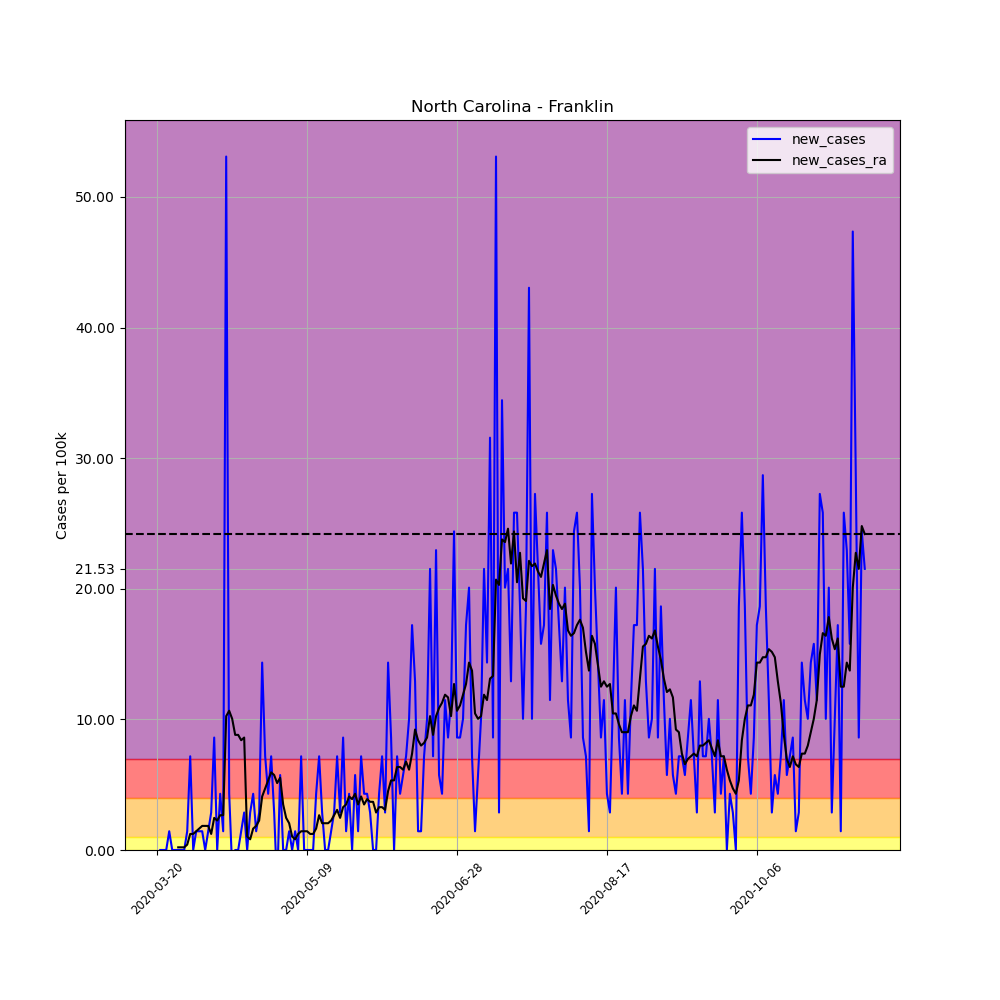

The table this chart was drawn from, first rows:
, date, county, state, fips, cases, deaths, COUNTY, STNAME, CTYNAME, POPESTIMATE2019, per_100k, per_100k_ra, new_cases, new_cases_ra
203213, 2020-03-20, Franklin, North Carolina, 37069, 4, 0, 69, North Carolina, Franklin, 69685, 5.74, , , 
203214, 2020-03-21, Franklin, North Carolina, 37069, 4, 0, 69, North Carolina, Franklin, 69685, 5.74, , 0.0, 
203215, 2020-03-22, Franklin, North Carolina, 37069, 4, 0, 69, North Carolina, Franklin, 69685, 5.74, , 0.0, 
203216, 2020-03-23, Franklin, North Carolina, 37069, 4, 0, 69, North Carolina, Franklin, 69685, 5.74, , 0.0, 
203217, 2020-03-24, Franklin, North Carolina, 37069, 5, 0, 69, North Carolina, Franklin, 69685, 7.175, , 1.435, 
203218, 2020-03-25, Franklin, North Carolina, 37069, 5, 0, 69, North Carolina, Franklin, 69685, 7.175, , 0.0, 
203219, 2020-03-26, Franklin, North Carolina, 37069, 5, 0, 69, North Carolina, Franklin, 69685, 7.175, 6.355, 0.0, 
203220, 2020-03-27, Franklin, North Carolina, 37069, 5, 0, 69, North Carolina, Franklin, 69685, 7.175, 6.56, 0.0, 0.205
203221, 2020-03-28, Franklin, North Carolina, 37069, 5, 0, 69, North Carolina, Franklin, 69685, 7.175, 6.765, 0.0, 0.205
203222, 2020-03-29, Franklin, North Carolina, 37069, 5, 0, 69, North Carolina, Franklin, 69685, 7.175, 6.97, 0.0, 0.205
203223, 2020-03-30, Franklin, North Carolina, 37069, 6, 0, 69, North Carolina, Franklin, 69685, 8.61, 7.38, 1.435, 0.41
203224, 2020-03-31, Franklin, North Carolina, 37069, 11, 0, 69, North Carolina, Franklin, 69685, 15.79, 8.61, 7.175, 1.23
203225, 2020-04-01, Franklin, North Carolina, 37069, 11, 0, 69, North Carolina, Franklin, 69685, 15.79, 9.84, 0.0, 1.23
203226, 2020-04-02, Franklin, North Carolina, 37069, 12, 0, 69, North Carolina, Franklin, 69685, 17.22, 11.28, 1.435, 1.435
203227, 2020-04-03, Franklin, North Carolina, 37069, 13, 0, 69, North Carolina, Franklin, 69685, 18.66, 12.92, 1.435, 1.64
203228, 2020-04-04, Franklin, North Carolina, 37069, 14, 0, 69, North Carolina, Franklin, 69685, 20.09, 14.76, 1.435, 1.845
203229, 2020-04-05, Franklin, North Carolina, 37069, 14, 0, 69, North Carolina, Franklin, 69685, 20.09, 16.61, 0.0, 1.845
203230, 2020-04-06, Franklin, North Carolina, 37069, 15, 0, 69, North Carolina, Franklin, 69685, 21.53, 18.45, 1.435, 1.845
203231, 2020-04-07, Franklin, North Carolina, 37069, 17, 0, 69, North Carolina, Franklin, 69685, 24.4, 19.68, 2.87, 1.23
203232, 2020-04-08, Franklin, North Carolina, 37069, 23, 1, 69, North Carolina, Franklin, 69685, 33.01, 22.14, 8.61, 2.46
203233, 2020-04-09, Franklin, North Carolina, 37069, 23, 1, 69, North Carolina, Franklin, 69685, 33.01, 24.4, 0.0, 2.255
203234, 2020-04-10, Franklin, North Carolina, 37069, 26, 1, 69, North Carolina, Franklin, 69685, 37.31, 27.06, 4.305, 2.665
203235, 2020-04-11, Franklin, North Carolina, 37069, 27, 1, 69, North Carolina, Franklin, 69685, 38.75, 29.73, 1.435, 2.665
203236, 2020-04-12, Franklin, North Carolina, 37069, 64, 0, 69, North Carolina, Franklin, 69685, 91.84, 39.98, 53.1, 10.25
203237, 2020-04-13, Franklin, North Carolina, 37069, 67, 0, 69, North Carolina, Franklin, 69685, 96.15, 50.64, 4.305, 10.66
203238, 2020-04-14, Franklin, North Carolina, 37069, 66, 2, 69, North Carolina, Franklin, 69685, 94.71, 60.68, -1.435, 10.05
203239, 2020-04-15, Franklin, North Carolina, 37069, 66, 3, 69, North Carolina, Franklin, 69685, 94.71, 69.5, 0.0, 8.815
203240, 2020-04-16, Franklin, North Carolina, 37069, 66, 5, 69, North Carolina, Franklin, 69685, 94.71, 78.31, 0.0, 8.815
203241, 2020-04-17, Franklin, North Carolina, 37069, 67, 5, 69, North Carolina, Franklin, 69685, 96.15, 86.72, 1.435, 8.405
203242, 2020-04-18, Franklin, North Carolina, 37069, 69, 7, 69, North Carolina, Franklin, 69685, 99.02, 95.33, 2.87, 8.61
203243, 2020-04-19, Franklin, North Carolina, 37069, 69, 7, 69, North Carolina, Franklin, 69685, 99.02, 96.35, 0.0, 1.025
203244, 2020-04-20, Franklin, North Carolina, 37069, 71, 7, 69, North Carolina, Franklin, 69685, 101.9, 97.17, 2.87, 0.82
203245, 2020-04-21, Franklin, North Carolina, 37069, 74, 11, 69, North Carolina, Franklin, 69685, 106.2, 98.81, 4.305, 1.64
203246, 2020-04-22, Franklin, North Carolina, 37069, 75, 13, 69, North Carolina, Franklin, 69685, 107.6, 100.7, 1.435, 1.845
203247, 2020-04-23, Franklin, North Carolina, 37069, 77, 13, 69, North Carolina, Franklin, 69685, 110.5, 102.9, 2.87, 2.255
203248, 2020-04-24, Franklin, North Carolina, 37069, 87, 14, 69, North Carolina, Franklin, 69685, 124.8, 107, 14.35, 4.1
203249, 2020-04-25, Franklin, North Carolina, 37069, 92, 14, 69, North Carolina, Franklin, 69685, 132, 111.7, 7.175, 4.715
203250, 2020-04-26, Franklin, North Carolina, 37069, 95, 14, 69, North Carolina, Franklin, 69685, 136.3, 117.1, 4.305, 5.33
203251, 2020-04-27, Franklin, North Carolina, 37069, 100, 14, 69, North Carolina, Franklin, 69685, 143.5, 123, 7.175, 5.945
203252, 2020-04-28, Franklin, North Carolina, 37069, 102, 18, 69, North Carolina, Franklin, 69685, 146.4, 128.7, 2.87, 5.74
203253, 2020-04-29, Franklin, North Carolina, 37069, 100, 18, 69, North Carolina, Franklin, 69685, 143.5, 133.9, -2.87, 5.125
203254, 2020-04-30, Franklin, North Carolina, 37069, 104, 19, 69, North Carolina, Franklin, 69685, 149.2, 139.4, 5.74, 5.535
203255, 2020-05-01, Franklin, North Carolina, 37069, 104, 19, 69, North Carolina, Franklin, 69685, 149.2, 142.9, 0.0, 3.485
203256, 2020-05-02, Franklin, North Carolina, 37069, 104, 19, 69, North Carolina, Franklin, 69685, 149.2, 145.3, 0.0, 2.46
203257, 2020-05-03, Franklin, North Carolina, 37069, 105, 19, 69, North Carolina, Franklin, 69685, 150.7, 147.4, 1.435, 2.05
203258, 2020-05-04, Franklin, North Carolina, 37069, 105, 19, 69, North Carolina, Franklin, 69685, 150.7, 148.4, 0.0, 1.025
203259, 2020-05-05, Franklin, North Carolina, 37069, 106, 19, 69, North Carolina, Franklin, 69685, 152.1, 149.2, 1.435, 0.82
203260, 2020-05-06, Franklin, North Carolina, 37069, 106, 20, 69, North Carolina, Franklin, 69685, 152.1, 150.5, 0.0, 1.23
203261, 2020-05-07, Franklin, North Carolina, 37069, 111, 20, 69, North Carolina, Franklin, 69685, 159.3, 151.9, 7.175, 1.435
203262, 2020-05-08, Franklin, North Carolina, 37069, 111, 20, 69, North Carolina, Franklin, 69685, 159.3, 153.3, 0.0, 1.435
203263, 2020-05-09, Franklin, North Carolina, 37069, 111, 20, 69, North Carolina, Franklin, 69685, 159.3, 154.8, 0.0, 1.435
203264, 2020-05-10, Franklin, North Carolina, 37069, 111, 20, 69, North Carolina, Franklin, 69685, 159.3, 156, 0.0, 1.23
203265, 2020-05-11, Franklin, North Carolina, 37069, 111, 20, 69, North Carolina, Franklin, 69685, 159.3, 157.2, 0.0, 1.23
203266, 2020-05-12, Franklin, North Carolina, 37069, 114, 20, 69, North Carolina, Franklin, 69685, 163.6, 158.9, 4.305, 1.64
203267, 2020-05-13, Franklin, North Carolina, 37069, 119, 20, 69, North Carolina, Franklin, 69685, 170.8, 161.5, 7.175, 2.665
203268, 2020-05-14, Franklin, North Carolina, 37069, 121, 20, 69, North Carolina, Franklin, 69685, 173.6, 163.6, 2.87, 2.05
203269, 2020-05-15, Franklin, North Carolina, 37069, 121, 20, 69, North Carolina, Franklin, 69685, 173.6, 165.6, 0.0, 2.05
203270, 2020-05-16, Franklin, North Carolina, 37069, 121, 20, 69, North Carolina, Franklin, 69685, 173.6, 167.7, 0.0, 2.05
203271, 2020-05-17, Franklin, North Carolina, 37069, 122, 20, 69, North Carolina, Franklin, 69685, 175.1, 169.9, 1.435, 2.255
203272, 2020-05-18, Franklin, North Carolina, 37069, 124, 20, 69, North Carolina, Franklin, 69685, 177.9, 172.6, 2.87, 2.665
... 177 more rows
